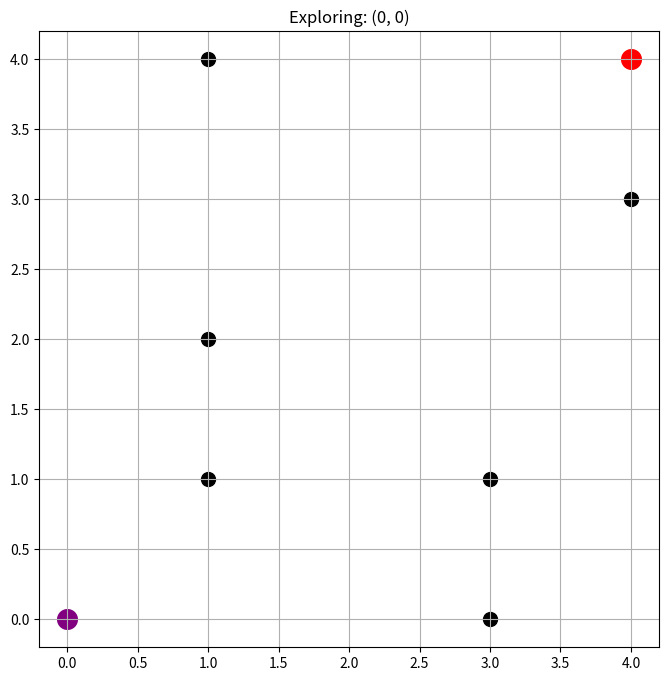
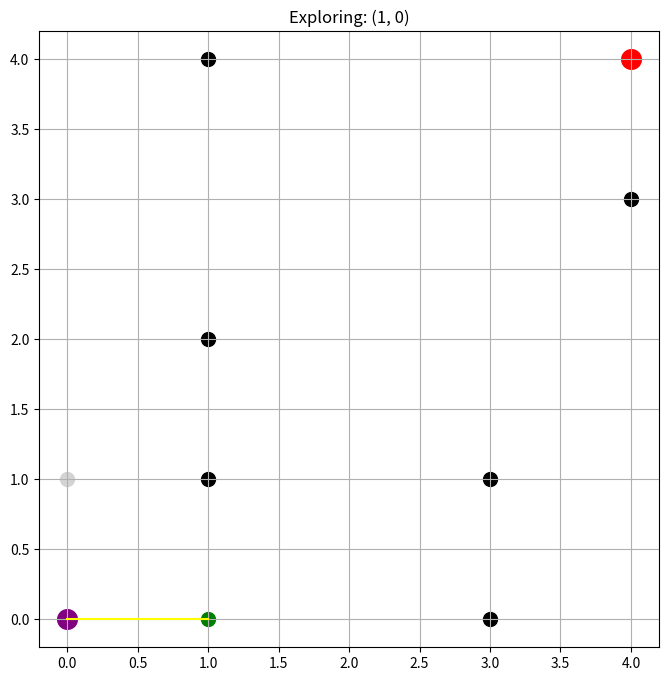
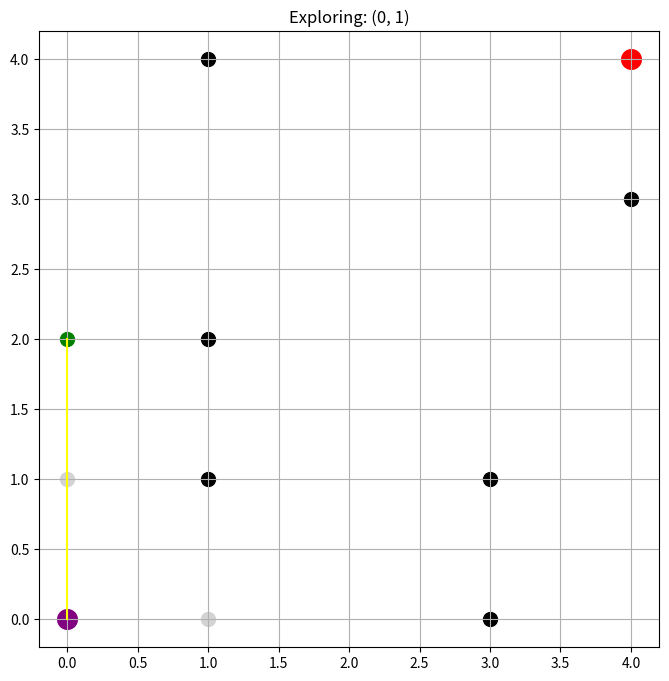
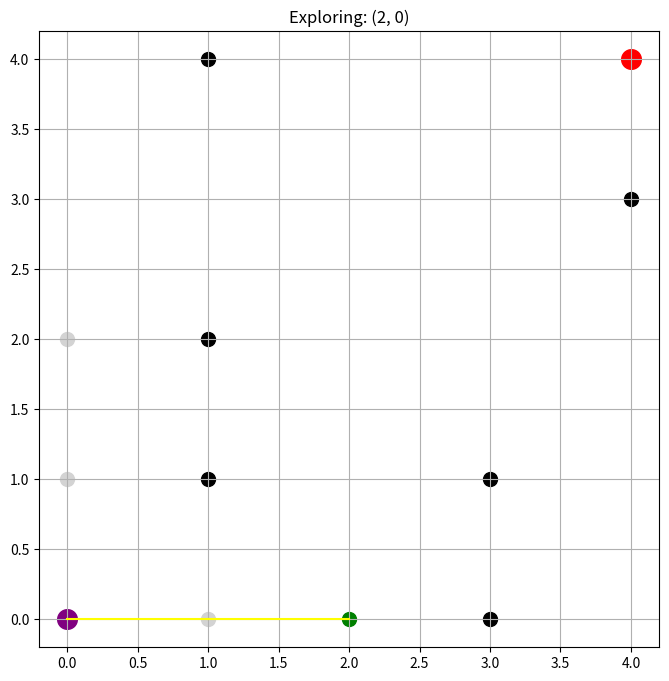
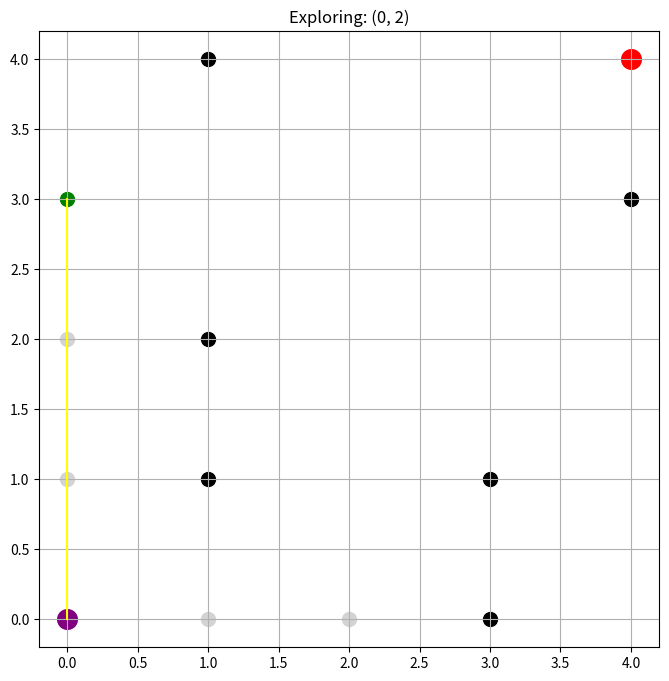
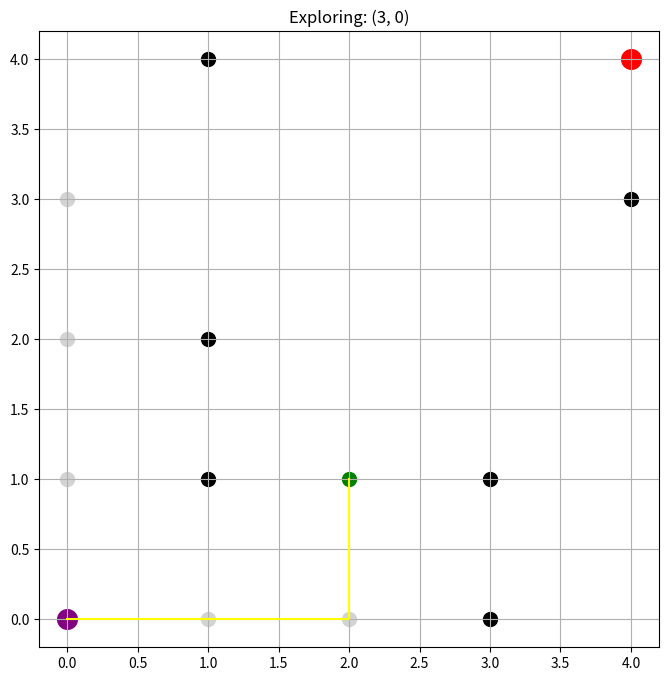
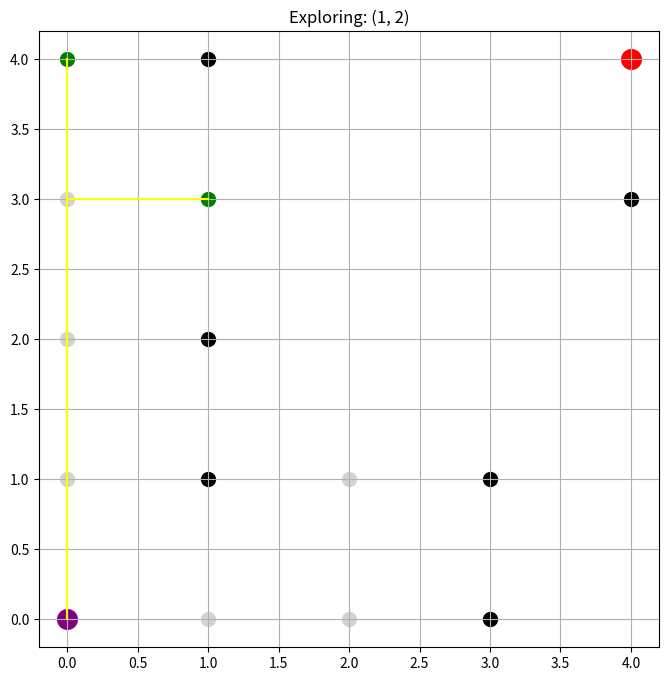
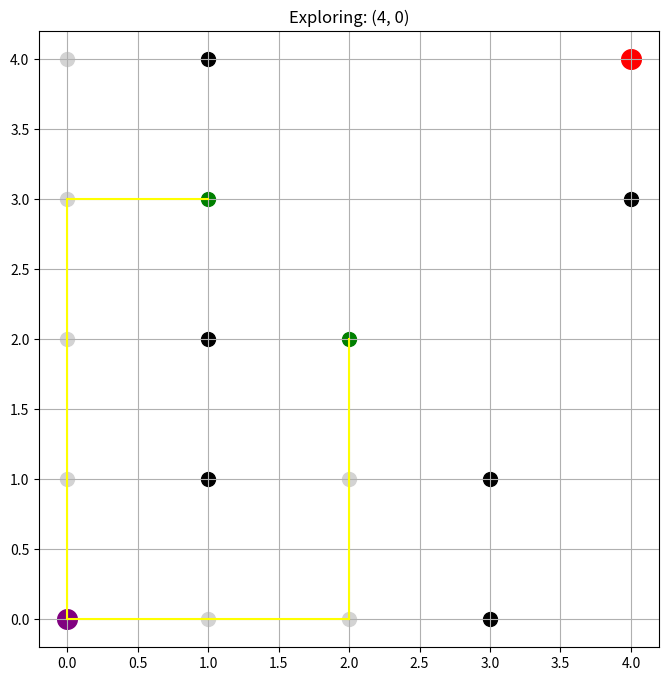
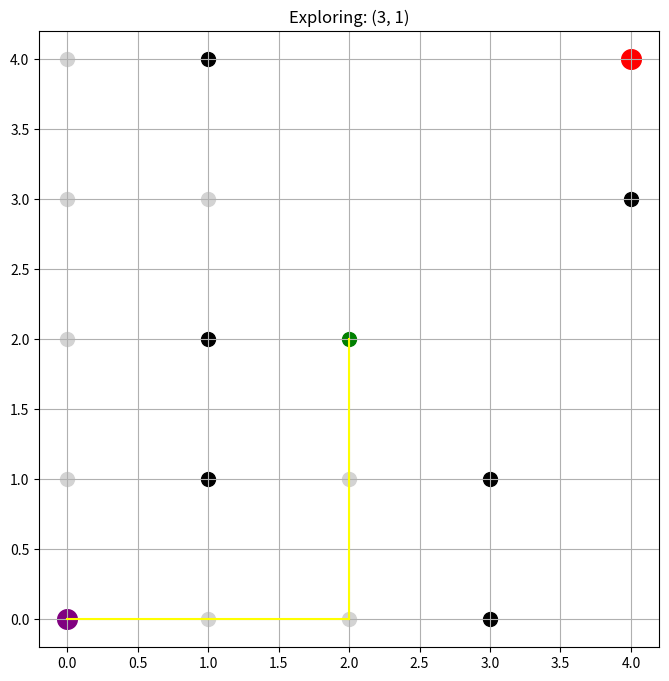
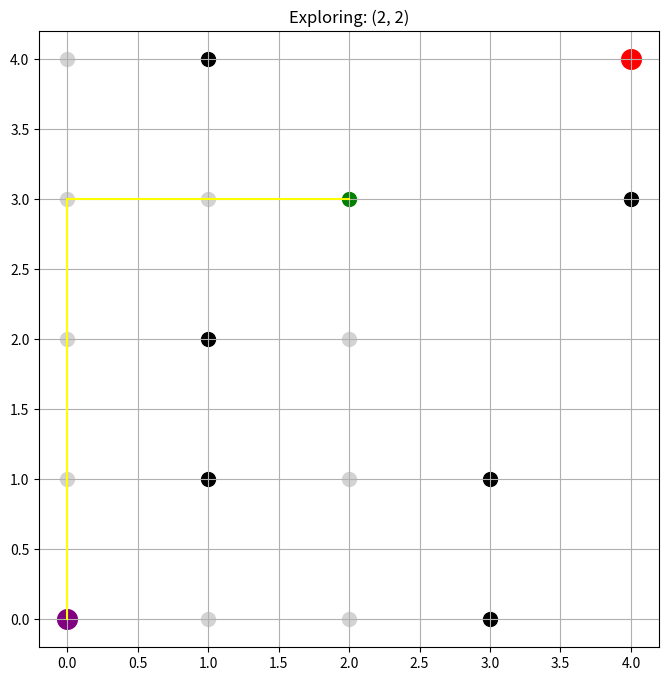
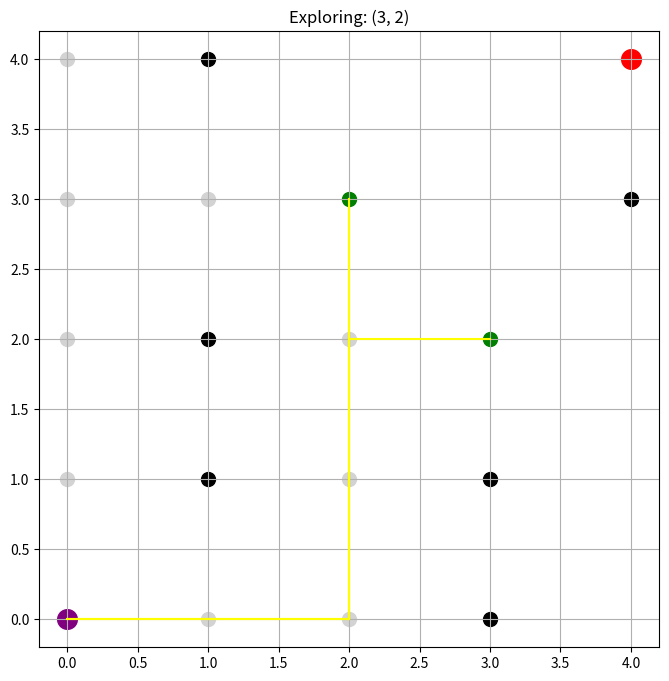
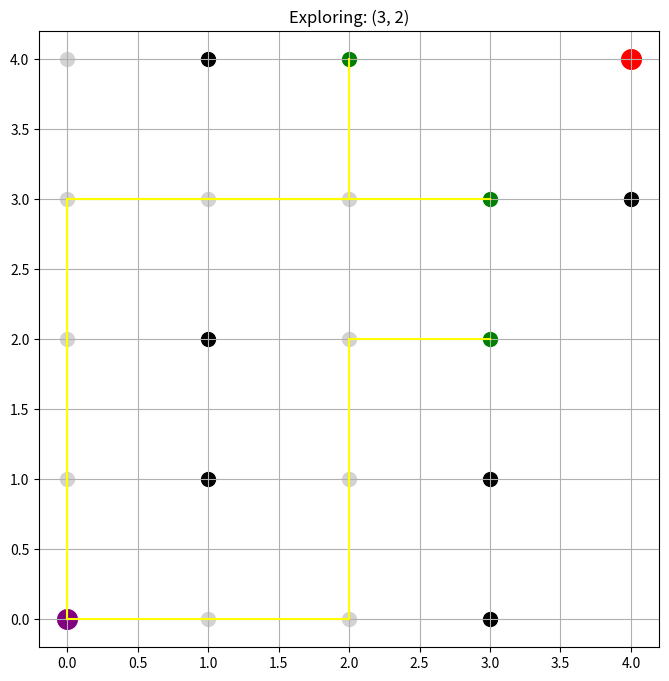
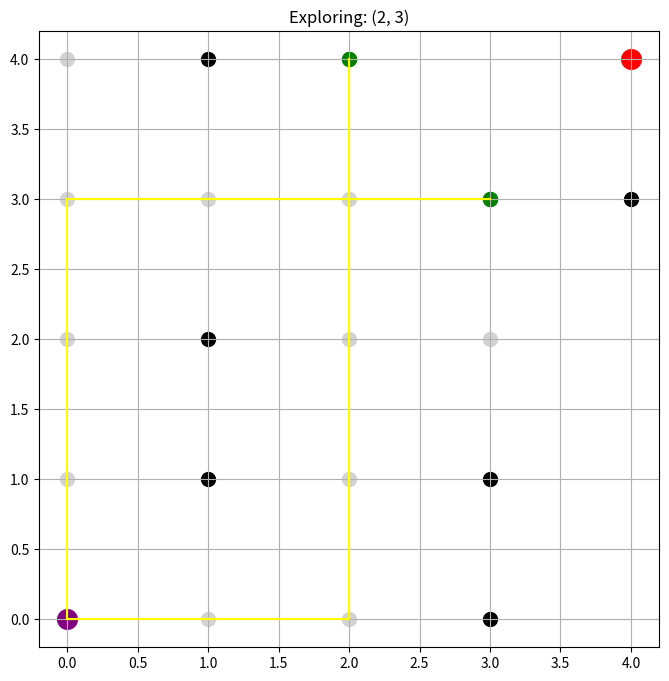
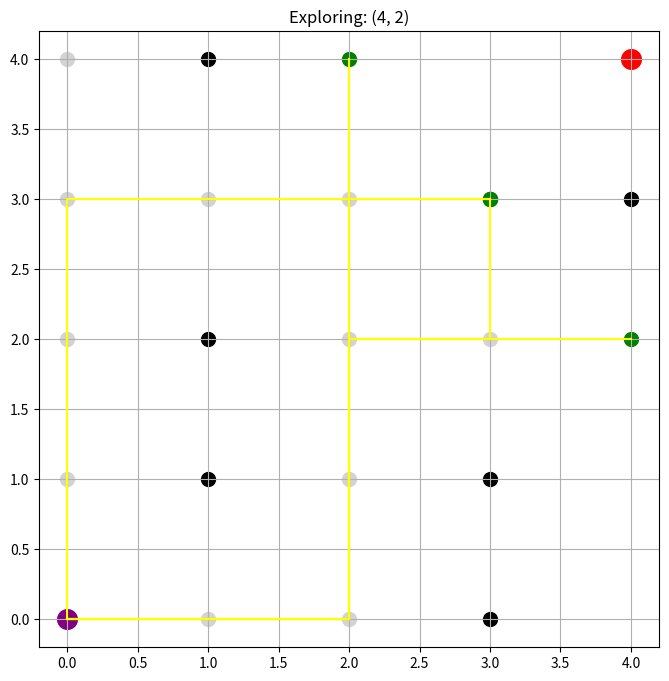
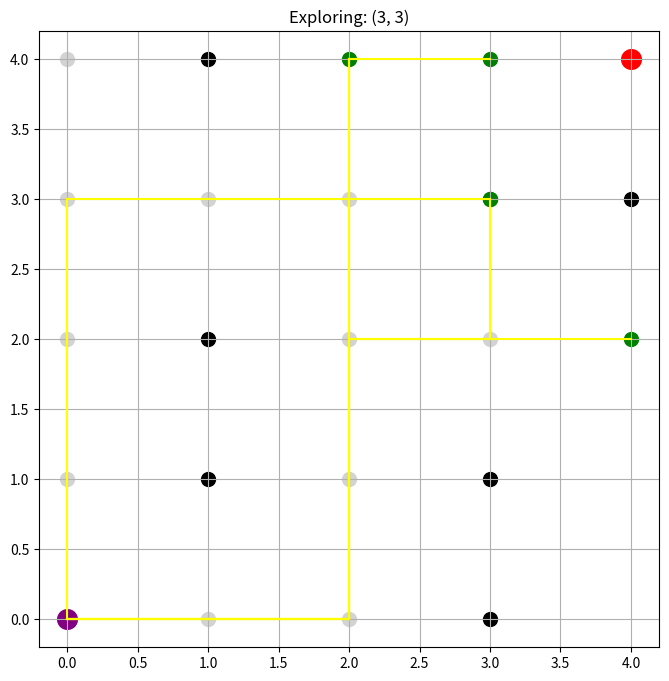
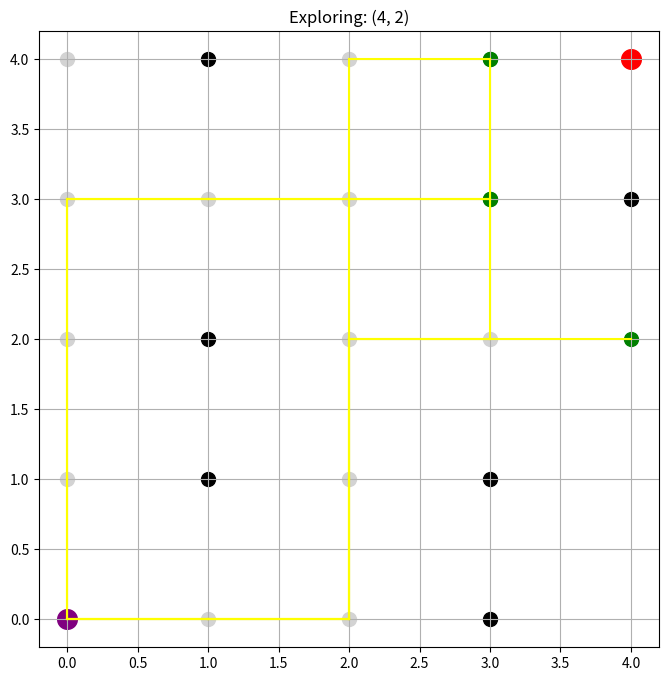

Write the Python code that produced these figures, in order.
import numpy as np
import matplotlib.pyplot as plt

class Node:
    def __init__(self, parent=None, position=None):
        self.parent = parent
        self.position = position
        self.g = 0
        self.h = 0
        self.f = 0

    def __eq__(self, other):
        return self.position == other.position

def heuristic(a, b):
    return np.abs(a[0] - b[0]) + np.abs(a[1] - b[1])

def astar(grid, start, end):
    open_list = []
    closed_list = []

    start_node = Node(None, start)
    start_node.g = start_node.h = start_node.f = 0
    end_node = Node(None, end)
    end_node.g = end_node.h = end_node.f = 0

    open_list.append(start_node)

    while len(open_list) > 0:
        current_node = min(open_list, key=lambda o: o.f)
        open_list.remove(current_node)
        closed_list.append(current_node.position)

        if current_node == end_node:
            path = []
            current = current_node
            while current is not None:
                path.append(current.position)
                current = current.parent
            visualize_final(grid, path, start, end)  # Visualize final path
            return path[::-1]  # Return reversed path

        visualize(grid, start, end, current_node, open_list, closed_list)

        (x, y) = current_node.position
        neighbors = [(x-1, y), (x+1, y), (x, y-1), (x, y+1)]

        for next in neighbors:
            if next[0] > (len(grid) - 1) or next[0] < 0 or next[1] > (len(grid[len(grid)-1]) - 1) or next[1] < 0:
                continue
            if grid[next[0]][next[1]] != 0:
                continue
            if next in closed_list:
                continue

            neighbor = Node(current_node, next)
            neighbor.g = current_node.g + 1
            neighbor.h = heuristic(neighbor.position, end_node.position)
            neighbor.f = neighbor.g + neighbor.h

            if add_to_open(open_list, neighbor):
                open_list.append(neighbor)

    return None  # No path found

def add_to_open(open_list, neighbor):
    for node in open_list:
        if neighbor == node and neighbor.g > node.g:
            return False
    return True

def visualize(grid, start, end, current_node, open_list, closed_list):
    plt.figure(figsize=(8, 8))
    plt.title(f"Exploring: {current_node.position}")
    for row in range(grid.shape[0]):
        for col in range(grid.shape[1]):
            if (row, col) in closed_list:
                plt.scatter(col, row, color='lightgray', s=100)  # Closed nodes
            elif (row, col) == current_node.position:
                plt.scatter(col, row, color='orange', s=100)  # Current node
            elif grid[row][col] == 1:
                plt.scatter(col, row, color='black', s=100)  # Obstacle
            else:
                plt.scatter(col, row, color='white', s=100)  # Empty cells

    for node in open_list:
        plt.scatter(node.position[1], node.position[0], color='green', s=100)  # Open list nodes
        temp = node
        while temp.parent:
            plt.plot([temp.position[1], temp.parent.position[1]],
                     [temp.position[0], temp.parent.position[0]], color="yellow")  # Path to each node
            temp = temp.parent

    plt.scatter(start[1], start[0], color='purple', s=200)  # Start node
    plt.scatter(end[1], end[0], color='red', s=200)  # End node
    plt.grid()
    plt.pause(0.1)
    plt.clf()

def visualize_final(grid, path, start, end):
    plt.figure(figsize=(8, 8))
    plt.title("Final Path")
    for row in range(grid.shape[0]):
        for col in range(grid.shape[1]):
            if (row, col) in path:
                plt.scatter(col, row, color='blue', s=100)  # Path node
            elif grid[row][col] == 1:
                plt.scatter(col, row, color='black', s=100)  # Obstacle
            else:
                plt.scatter(col, row, color='white', s=100)  # Empty cells

    for i in range(len(path) - 1):
        plt.plot([path[i][1], path[i + 1][1]], [path[i][0], path[i + 1][0]], color="yellow")

    plt.scatter(start[1], start[0], color='purple', s=200)  # Start node
    plt.scatter(end[1], end[0], color='red', s=200)  # End node
    plt.grid()
    plt.show()  # This will keep the plot window open

# Example of a grid, start and end positions
grid = np.array([
    [0, 0, 0, 1, 0],
    [0, 1, 0, 1, 0],
    [0, 1, 0, 0, 0],
    [0, 0, 0, 0, 1],
    [0, 1, 0, 0, 0]
])
start = (0, 0)
end = (4, 4)

path = astar(grid, start, end)
if not path:
    print("No path found")
